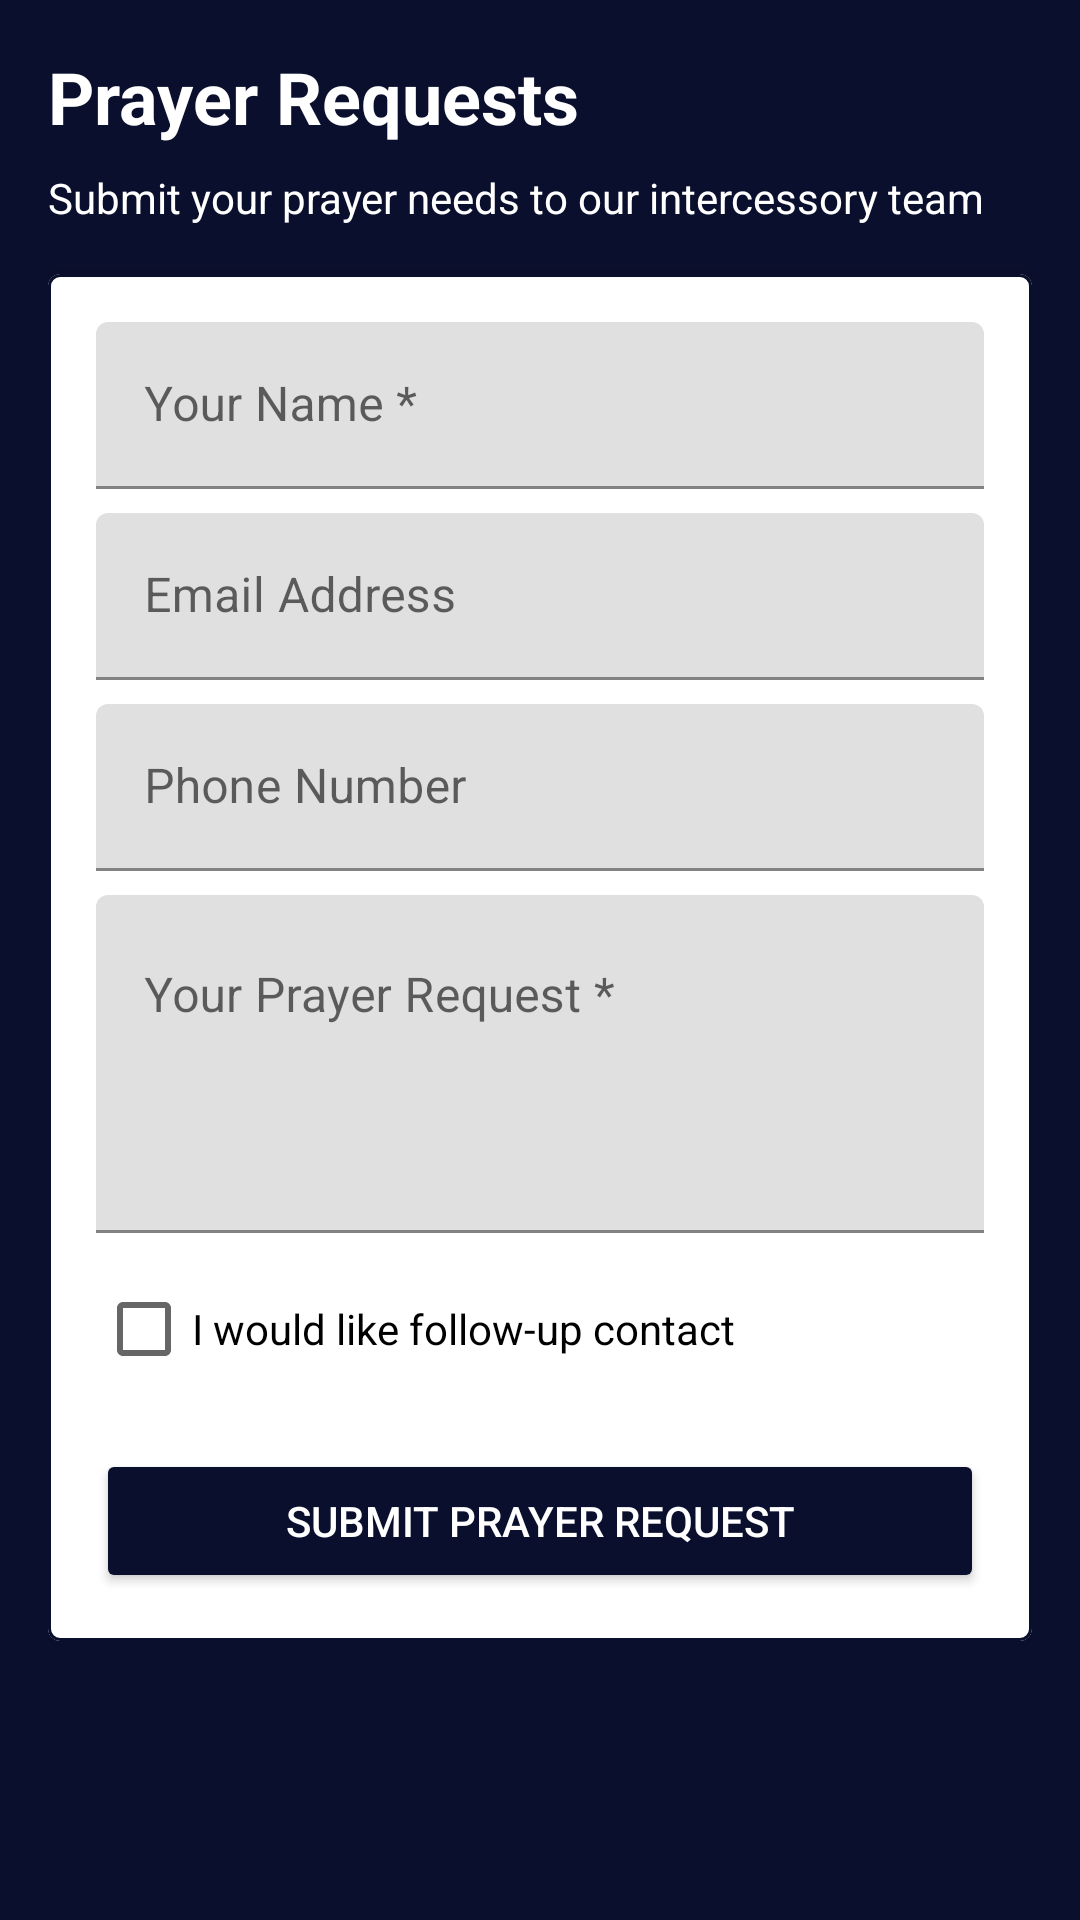

This screen was rendered from an Android layout file. Write that file and the resources it references.
<!-- AndroidManifest.xml: application theme Theme.KLSRRadio -->
<!-- res/layout/fragment_prayer.xml -->
<?xml version="1.0" encoding="utf-8"?>
<ScrollView xmlns:android="http://schemas.android.com/apk/res/android"
    xmlns:app="http://schemas.android.com/apk/res-auto"
    android:layout_width="match_parent"
    android:layout_height="match_parent"
    android:background="?attr/colorPrimary">

    <LinearLayout
        android:orientation="vertical"
        android:layout_width="match_parent"
        android:layout_height="wrap_content"
        android:padding="16dp">

        
        <TextView
            android:text="Prayer Requests"
            android:textColor="?attr/colorOnPrimary"
            android:textSize="24sp"
            android:textStyle="bold"
            android:layout_width="wrap_content"
            android:layout_height="wrap_content" />

        <TextView
            android:text="Submit your prayer needs to our intercessory team"
            android:textColor="?attr/colorOnPrimary"
            android:textSize="14sp"
            android:layout_marginTop="8dp"
            android:layout_width="wrap_content"
            android:layout_height="wrap_content" />

        
        <com.google.android.material.card.MaterialCardView
            android:layout_width="match_parent"
            android:layout_height="wrap_content"
            android:layout_marginTop="16dp"
            app:cardBackgroundColor="?attr/colorSurface"
            app:cardElevation="4dp"
            app:strokeWidth="1dp"
            app:strokeColor="?attr/colorPrimary">

            <LinearLayout
                android:orientation="vertical"
                android:padding="16dp"
                android:layout_width="match_parent"
                android:layout_height="wrap_content">

                
                <com.google.android.material.textfield.TextInputLayout
                    android:layout_width="match_parent"
                    android:layout_height="wrap_content"
                    app:hintTextColor="?attr/colorOnSurface"
                    app:boxStrokeColor="?attr/colorPrimary"
                    app:hintTextAppearance="@style/HintTextAppearance">

                    <com.google.android.material.textfield.TextInputEditText
                        android:id="@+id/nameEditText"
                        android:layout_width="match_parent"
                        android:layout_height="wrap_content"
                        android:hint="Your Name *"
                        android:textColor="?attr/colorOnSurface" />
                </com.google.android.material.textfield.TextInputLayout>

                
                <com.google.android.material.textfield.TextInputLayout
                    android:layout_width="match_parent"
                    android:layout_height="wrap_content"
                    android:layout_marginTop="8dp"
                    app:hintTextColor="?attr/colorOnSurface"
                    app:boxStrokeColor="?attr/colorPrimary">

                    <com.google.android.material.textfield.TextInputEditText
                        android:id="@+id/emailEditText"
                        android:layout_width="match_parent"
                        android:layout_height="wrap_content"
                        android:hint="Email Address"
                        android:inputType="textEmailAddress"
                        android:textColor="?attr/colorOnSurface" />
                </com.google.android.material.textfield.TextInputLayout>

                
                <com.google.android.material.textfield.TextInputLayout
                    android:layout_width="match_parent"
                    android:layout_height="wrap_content"
                    android:layout_marginTop="8dp"
                    app:hintTextColor="?attr/colorOnSurface"
                    app:boxStrokeColor="?attr/colorPrimary">

                    <com.google.android.material.textfield.TextInputEditText
                        android:id="@+id/phoneEditText"
                        android:layout_width="match_parent"
                        android:layout_height="wrap_content"
                        android:hint="Phone Number"
                        android:inputType="phone"
                        android:textColor="?attr/colorOnSurface" />
                </com.google.android.material.textfield.TextInputLayout>

                
                <com.google.android.material.textfield.TextInputLayout
                    android:layout_width="match_parent"
                    android:layout_height="wrap_content"
                    android:layout_marginTop="8dp"
                    app:hintTextColor="?attr/colorOnSurface"
                    app:boxStrokeColor="?attr/colorPrimary">

                    <com.google.android.material.textfield.TextInputEditText
                        android:id="@+id/requestEditText"
                        android:layout_width="match_parent"
                        android:layout_height="wrap_content"
                        android:hint="Your Prayer Request *"
                        android:minLines="4"
                        android:gravity="top"
                        android:textColor="?attr/colorOnSurface" />
                </com.google.android.material.textfield.TextInputLayout>

                
                <CheckBox
                    android:id="@+id/followupCheckBox"
                    android:layout_width="wrap_content"
                    android:layout_height="wrap_content"
                    android:layout_marginTop="8dp"
                    android:text="I would like follow-up contact"
                    android:textColor="?attr/colorOnSurface" />

                
                <Button
                    android:id="@+id/submitPrayerBtn"
                    android:layout_width="match_parent"
                    android:layout_height="wrap_content"
                    android:layout_marginTop="16dp"
                    android:text="Submit Prayer Request"
                    android:textColor="@android:color/white"
                    android:backgroundTint="?attr/colorAccent" />
            </LinearLayout>
        </com.google.android.material.card.MaterialCardView>

    </LinearLayout>
</ScrollView>
<!-- resources referenced by this layout -->
<resources>
  <style name="HintTextAppearance" parent="TextAppearance.MaterialComponents.Body1">
          <item name="android:textColor">?attr/colorOnSurface</item>
      </style>
  <style name="Theme.KLSRRadio" parent="Theme.MaterialComponents.DayNight.NoActionBar">
          <item name="colorPrimary">#0a0f2d</item>
          <item name="colorPrimaryDark">#05081a</item>
          <item name="colorAccent">#0a0f2d</item>
          <item name="colorOnPrimary">#FFFFFF</item>
          <item name="colorSurface">#FFFFFF</item>
          <item name="colorOnSurface">#000000</item>
          <item name="android:statusBarColor">?attr/colorPrimaryDark</item>
          <item name="android:navigationBarColor">?attr/colorPrimaryDark</item>
          <item name="colorNavDefault">#40608070</item>
          <item name="colorNavActive">#0a0f2d</item>
          <item name="colorNavTextDefault">#FFFFFF</item>
          <item name="colorNavTextActive">#FFFFFF</item>
          <item name="colorLogoBorder">#FFFFFF</item>        
      </style>
</resources>
